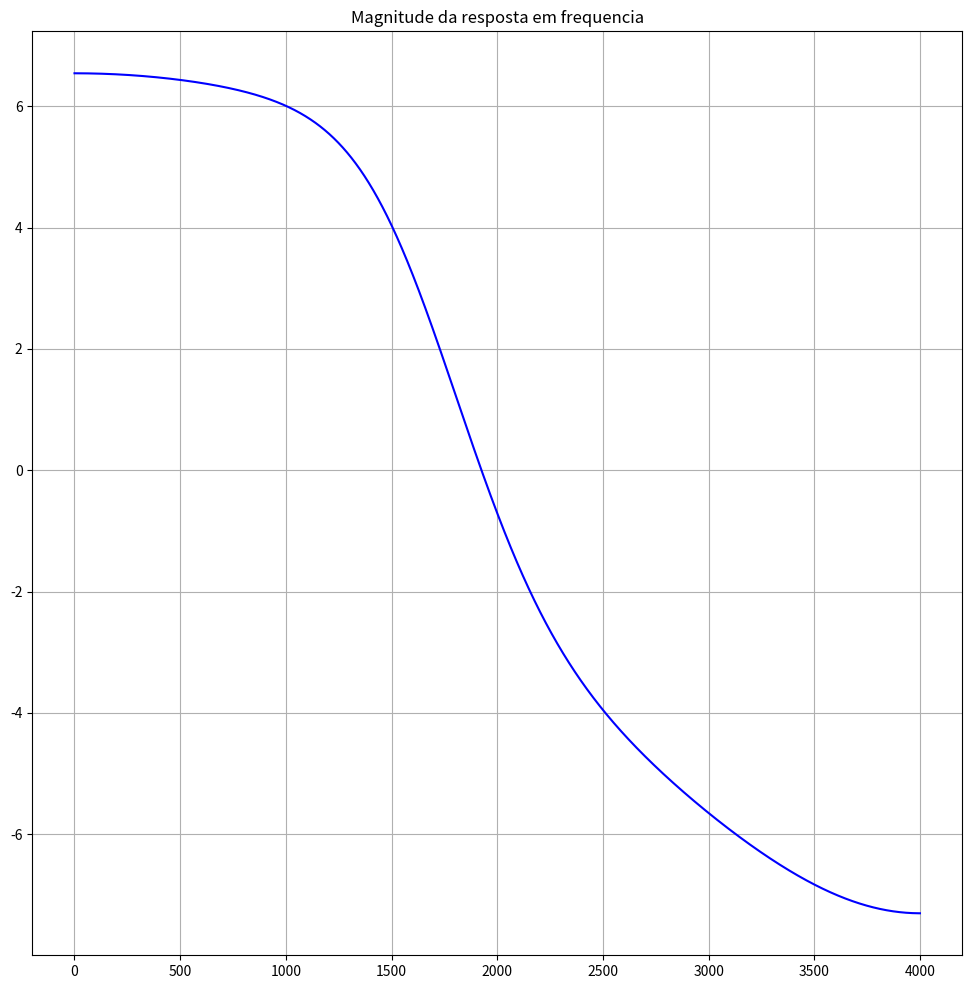

Here is the Python script that generated this plot:
import numpy as np
import matplotlib.pyplot as plt

from scipy.signal import freqz

# Y(z) = 0.0.985 + 0.2956*z^-1 + 0.2956*z^-2 + 0.0985*z^-3
# X(z) = 1 - 0.577*z^-1 + 0.4218*z^-2 - 0.0563*z^-3
# H(z) = Y(z)/X(z)

## Variaveis
passo = np.pi/1000
#w = 0:passo:pi;
w = np.arange(0, np.pi, passo)
L = 8
Fs = 8000

# % Numerador e Denominador
num = [0.985, 0.2956, 0.2956, 0.0985]
den = [1, -0.577, 0.4218, -0.0563]

[w, h] = freqz(num, den, worN=Fs, fs=Fs)

# Plotando a frequencia em Rad
X = np.abs(h)

plt.figure(figsize = (12, 12))
plt.plot(w, 20 * np.log10(abs(h)), 'b')

plt.title('Magnitude da resposta em frequencia')
plt.grid()
plt.show()
